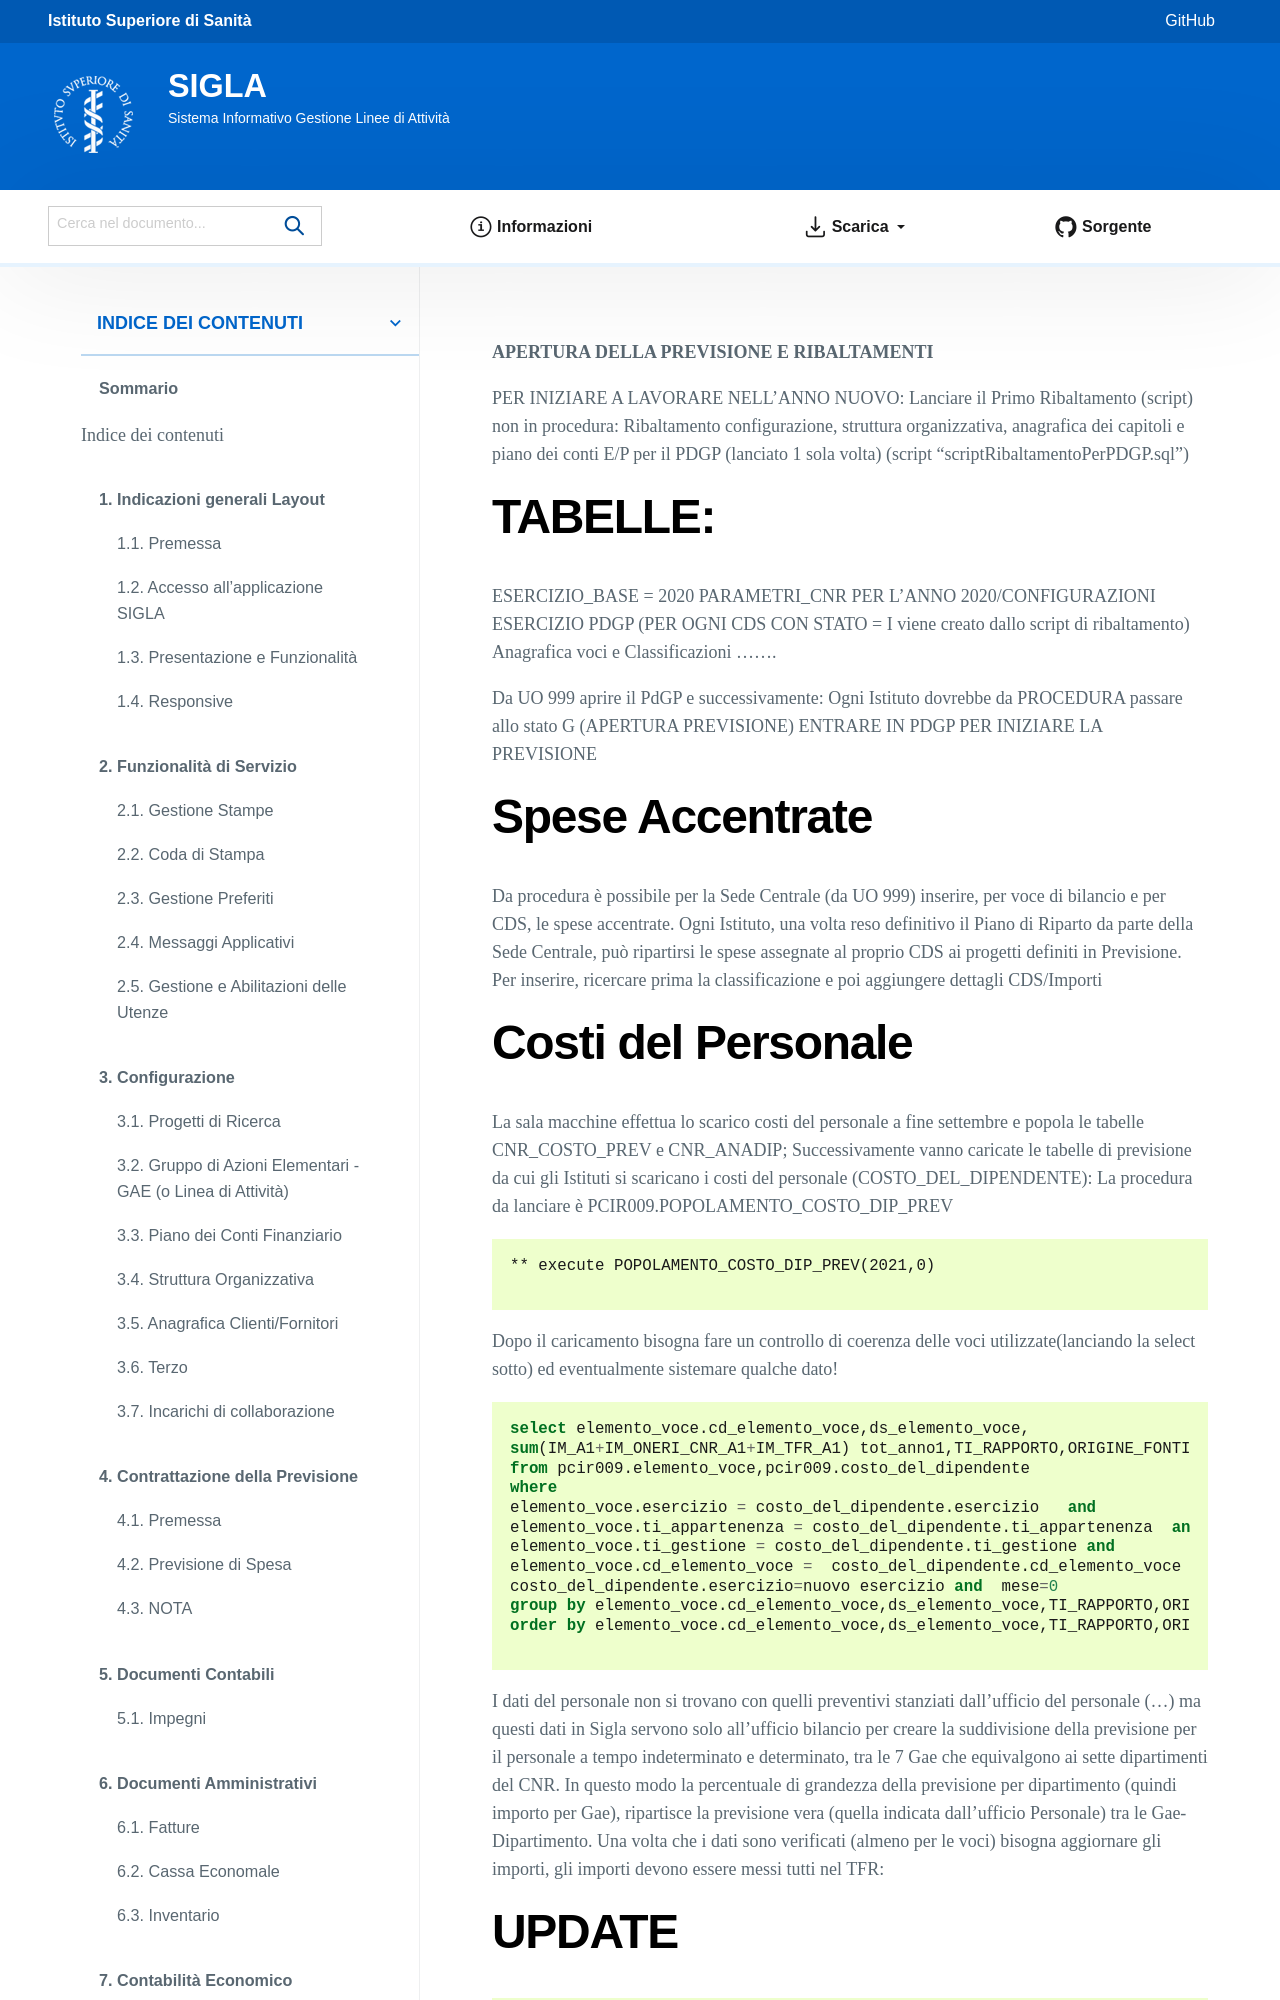

repository: istitutosuperioredisanita/sigla-main · page: ribaltamento.html · generator: sphinx

:orphan:

**APERTURA DELLA PREVISIONE E RIBALTAMENTI**

PER INIZIARE A LAVORARE NELL’ANNO NUOVO:
Lanciare il Primo Ribaltamento (script) non in procedura:
Ribaltamento configurazione, struttura organizzativa, anagrafica dei capitoli e piano dei conti E/P per il PDGP  (lanciato 1 sola volta)  
(script “scriptRibaltamentoPerPDGP.sql”)

TABELLE:
========

ESERCIZIO_BASE = 2020
PARAMETRI_CNR PER L’ANNO 2020/CONFIGURAZIONI
ESERCIZIO PDGP (PER OGNI CDS CON STATO = I viene creato dallo script di ribaltamento) 
Anagrafica voci e Classificazioni
…….
 
Da UO 999 aprire il PdGP e successivamente:
Ogni Istituto dovrebbe da PROCEDURA passare allo stato G (APERTURA PREVISIONE) 
ENTRARE IN PDGP PER INIZIARE LA PREVISIONE

Spese Accentrate
================

Da procedura è possibile per la Sede Centrale (da UO 999)  inserire, per voce di bilancio e per CDS, le spese accentrate. Ogni Istituto, una volta reso definitivo il Piano di Riparto da parte della Sede Centrale, può ripartirsi le spese assegnate al proprio CDS ai progetti definiti in Previsione. 
Per inserire, ricercare prima la classificazione e poi aggiungere dettagli CDS/Importi
